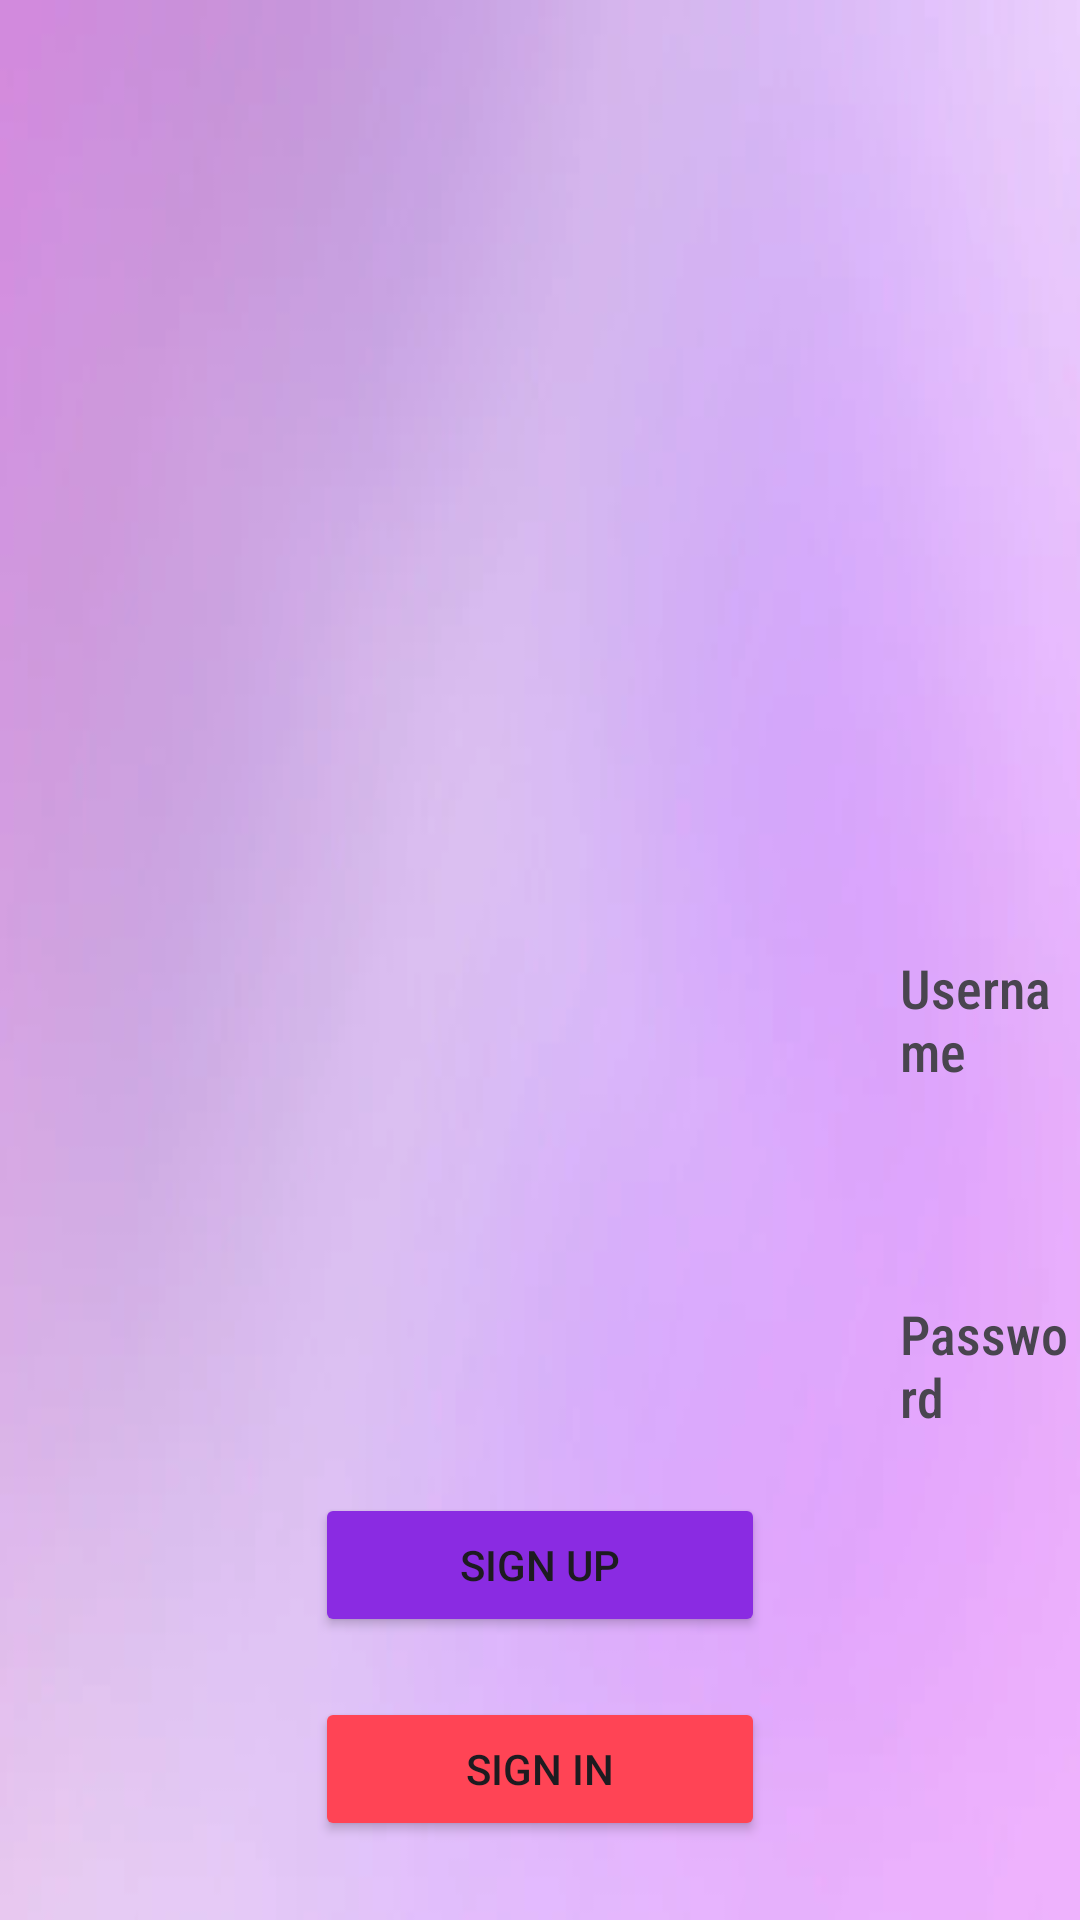

Reconstruct the res/layout file that produces this screen, plus the resources it refers to.
<!-- AndroidManifest.xml: application theme Theme.DispositivosTest -->
<!-- res/layout/activity_login.xml -->
<?xml version="1.0" encoding="utf-8"?>
<LinearLayout xmlns:android="http://schemas.android.com/apk/res/android"
    xmlns:app="http://schemas.android.com/apk/res-auto"
    xmlns:tools="http://schemas.android.com/tools"
    android:layout_width="match_parent"
    android:layout_height="match_parent"
    android:orientation="vertical"
    tools:context=".LoginActivity"
    android:background="@drawable/fondo">

    <ImageView
        android:id="@+id/imageView"
        android:layout_width="186dp"
        android:layout_height="231dp"
        android:layout_marginTop="16dp"
        android:layout_gravity="center"
        app:layout_constraintEnd_toEndOf="parent"
        app:layout_constraintHorizontal_bias="0.497"
        app:layout_constraintStart_toStartOf="parent"
        app:layout_constraintTop_toTopOf="parent"
        app:srcCompat="@drawable/r" />

    <EditText
        android:layout_width="300dp"
        android:layout_height="40dp"
        android:layout_gravity="center"
        android:layout_marginTop="30dp"
        android:background="@drawable/gris"
        android:inputType="text"/>

    <TextView
        android:layout_width="match_parent"
        android:layout_height="wrap_content"
        android:layout_marginStart="300dp"
        android:text="Username"
        android:fontFamily="sans-serif-condensed-medium"
        android:textSize="18dp" />

    <EditText
        android:layout_width="300dp"
        android:layout_height="40dp"
        android:layout_gravity="center"
        android:layout_marginTop="30dp"
        android:background="@drawable/gris"
        android:inputType="text"/>

    <TextView
        android:layout_width="match_parent"
        android:layout_height="wrap_content"
        android:layout_marginStart="300dp"
        android:text="Password"
        android:fontFamily="sans-serif-condensed-medium"
        android:textSize="18dp" />

    <Button
        android:layout_width="150sp"
        android:layout_marginTop="20dp"
        android:layout_gravity="center"
        android:layout_height="wrap_content"
        android:backgroundTint="#8A2BE2"
        android:text="SIGN UP" />

    <Button
        android:layout_width="150sp"
        android:layout_height="wrap_content"
        android:layout_gravity="center"
        android:layout_marginTop="20dp"
        android:backgroundTint="#FF45"
        android:text="SIGN IN" />

    <androidx.constraintlayout.widget.ConstraintLayout
        android:layout_width="match_parent"
        android:layout_height="wrap_content"/>


</LinearLayout>
<!-- resources referenced by this layout -->
<resources>
  <!-- drawable fondo: webp bitmap (drawable, 4036 bytes) -->
  <style name="Theme.DispositivosTest" parent="Base.Theme.DispositivosTest" />
  <style name="Base.Theme.DispositivosTest" parent="Theme.Material3.DayNight.NoActionBar">
          
          
      </style>
</resources>
